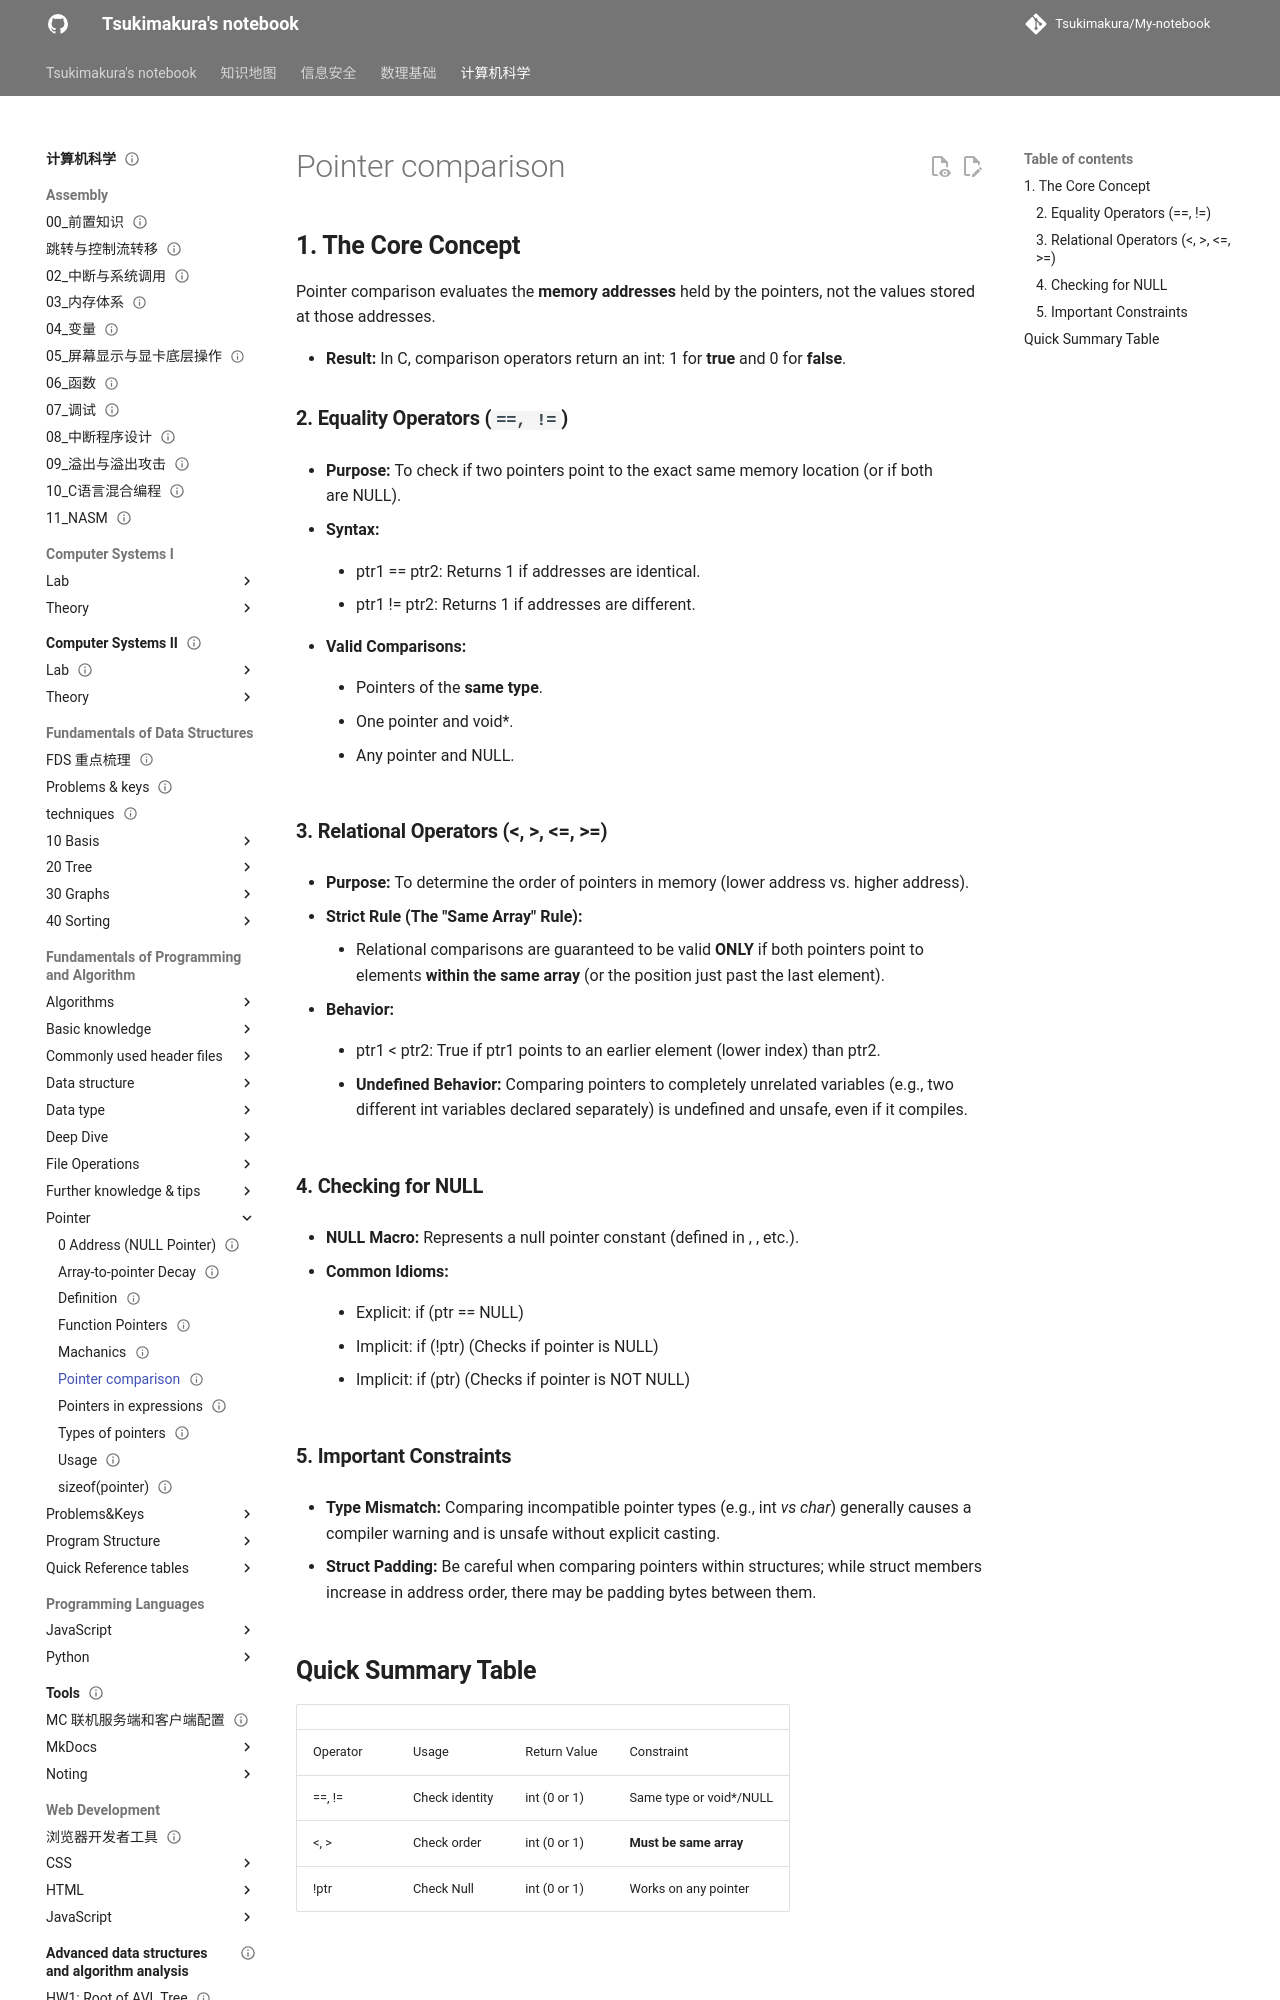

repository: Tsukimakura/My-notebook · page: 计算机科学/Fundamentals of Programming and Algorithm/Pointer/Pointer comparison/index.html · generator: mkdocs

---
title: "Pointer comparison"
status: draft
tags: [cs]
created: null
updated: 2026-10-06
sources: []
---

# Pointer comparison

## **1. The Core Concept**

Pointer comparison evaluates the **memory addresses** held by the pointers, not the values stored at those addresses.

- **Result:** In C, comparison operators return an int: 1 for **true** and 0 for **false**.

### **2. Equality Operators (`==, !=`)**

- **Purpose:** To check if two pointers point to the exact same memory location (or if both are NULL).

- **Syntax:**

    - ptr1 == ptr2: Returns 1 if addresses are identical.

    - ptr1 != ptr2: Returns 1 if addresses are different.

- **Valid Comparisons:**

    - Pointers of the **same type**.

    - One pointer and void*.

    - Any pointer and NULL.

### **3. Relational Operators (<, >, <=, >=)**

- **Purpose:** To determine the order of pointers in memory (lower address vs. higher address).

- **Strict Rule (The "Same Array" Rule):**

    - Relational comparisons are guaranteed to be valid **ONLY** if both pointers point to elements **within the same array** (or the position just past the last element).

- **Behavior:**

    - ptr1 < ptr2: True if ptr1 points to an earlier element (lower index) than ptr2.

    - **Undefined Behavior:** Comparing pointers to completely unrelated variables (e.g., two different int variables declared separately) is undefined and unsafe, even if it compiles.
